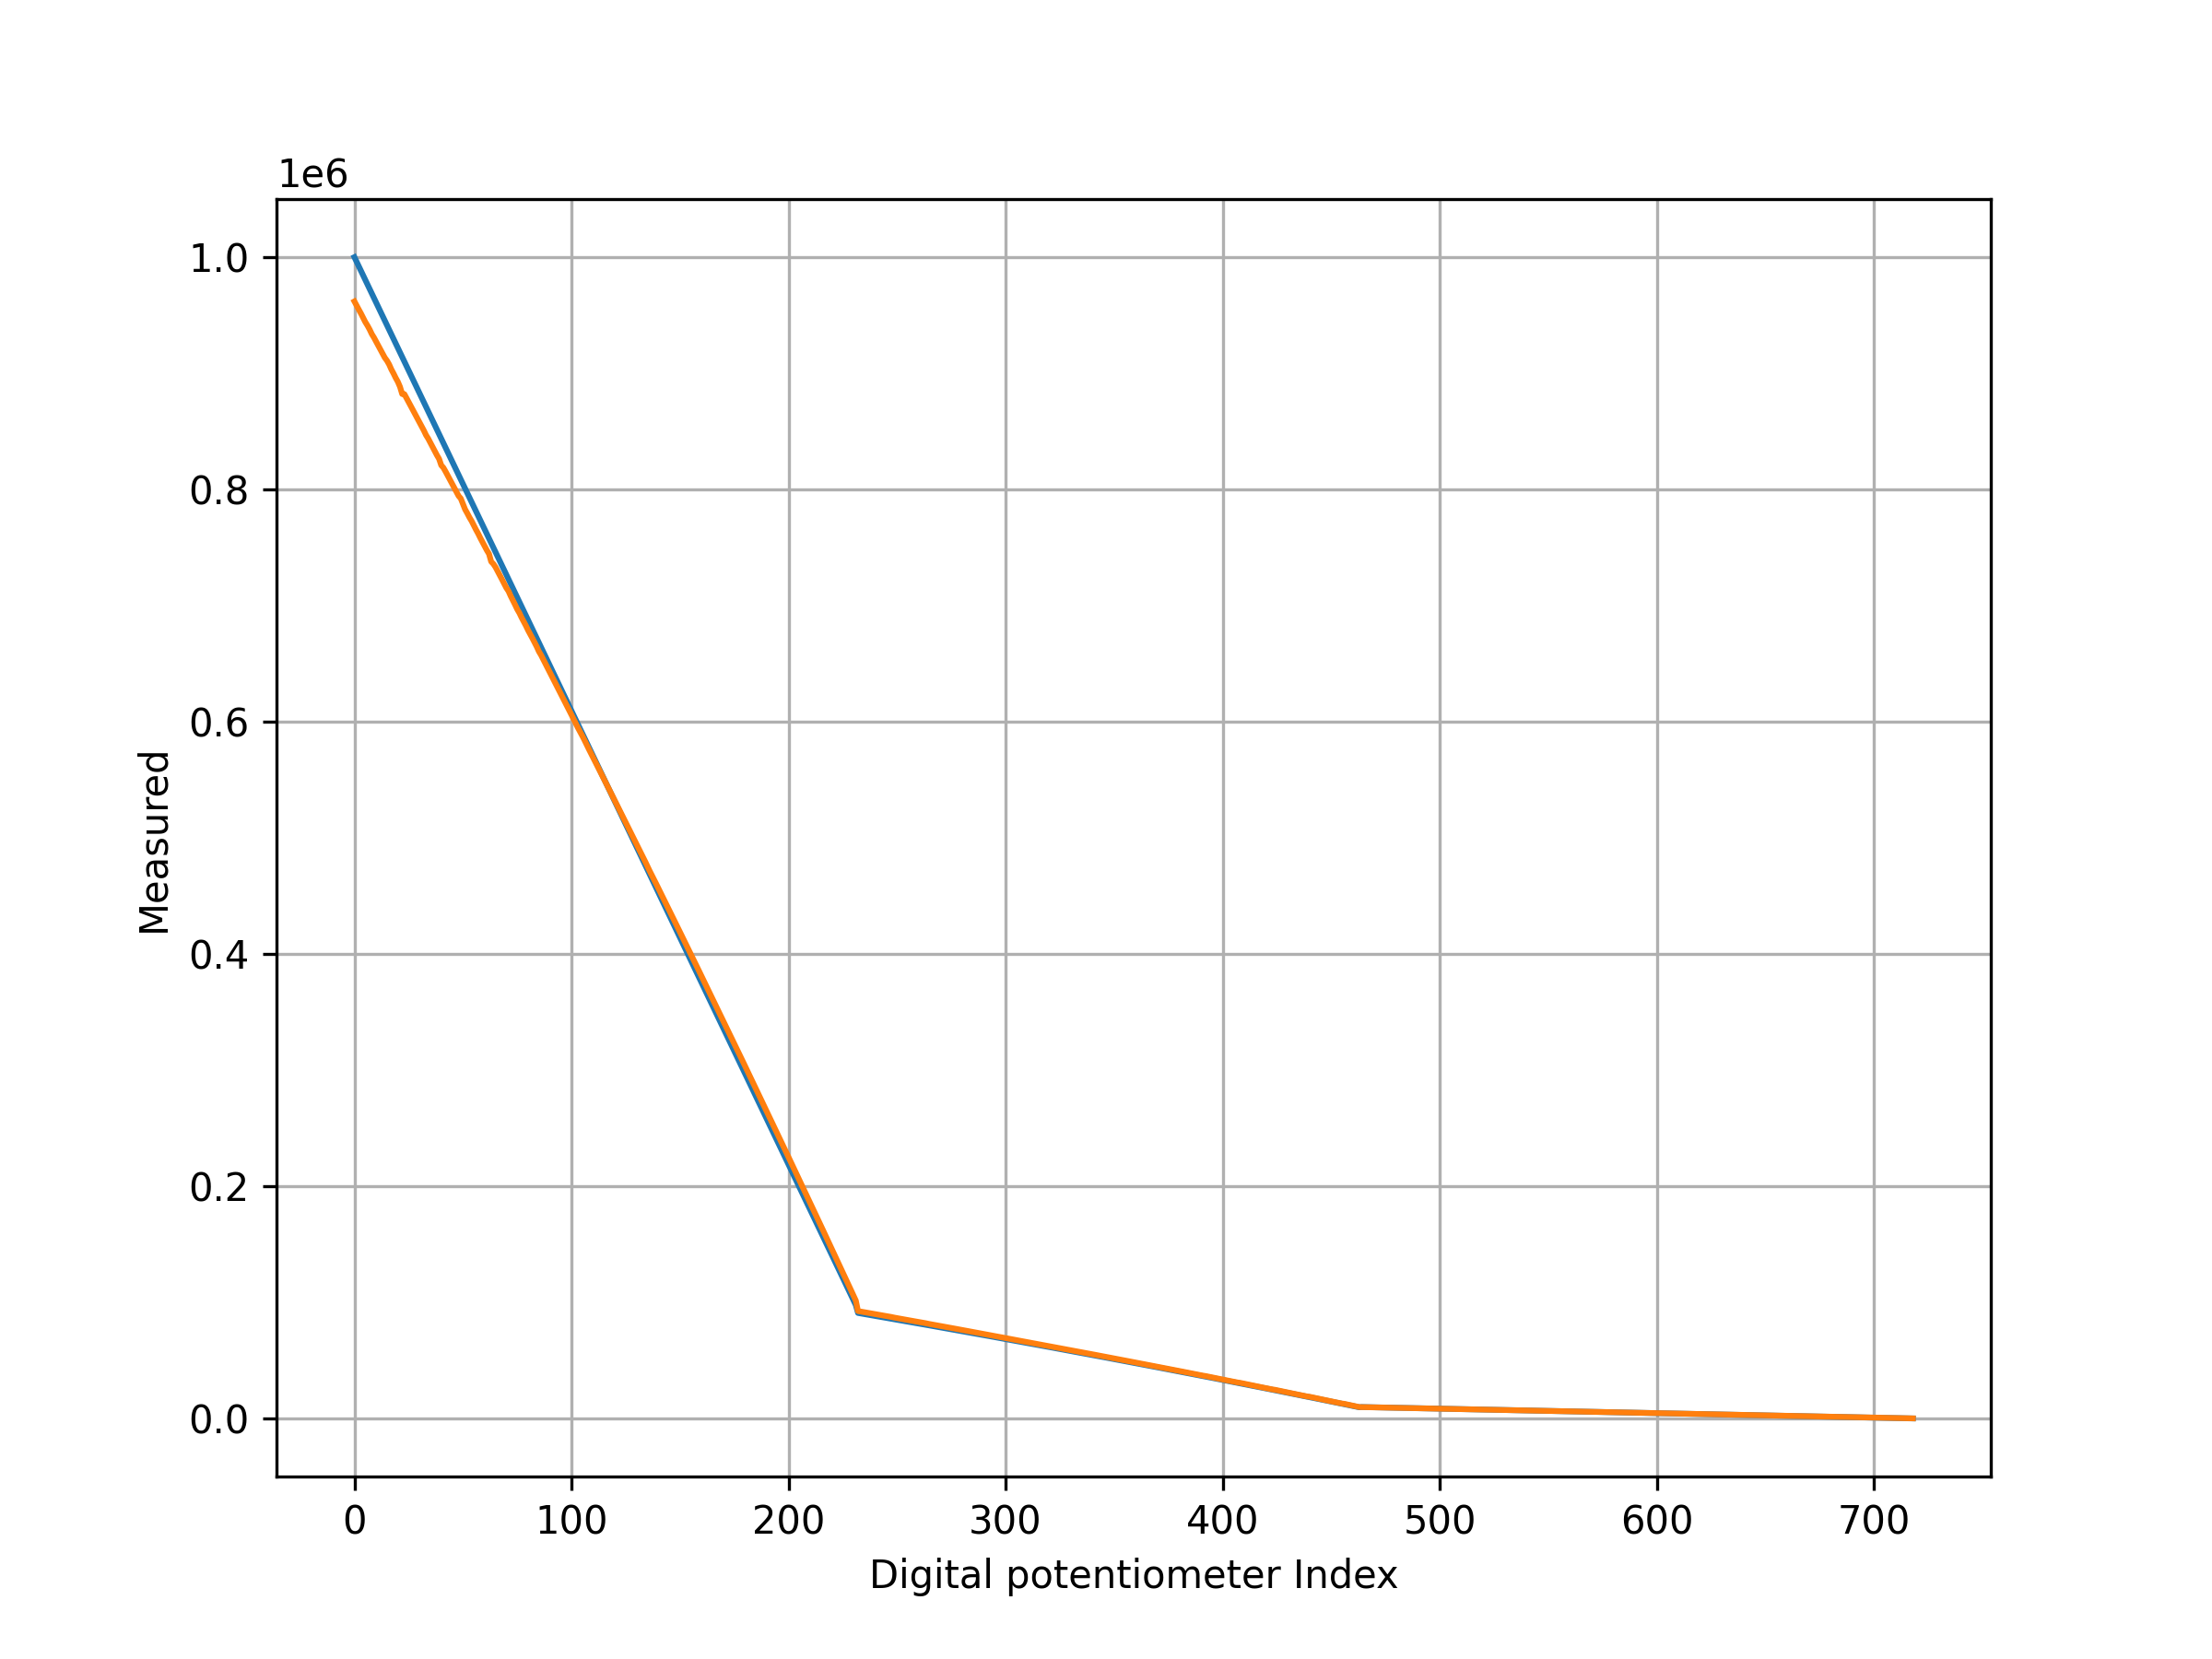

Source data for this figure (header and first rows):
index, epc, measured
0, 1000000, 961878
1, 996093, 958344
2, 992187, 954928
3, 988281, 951521
4, 984375, 947838
5, 980468, 944156
6, 976562, 941123
7, 972656, 937727
8, 968750, 933799
9, 964843, 930746
10, 960937, 927232
11, 957031, 923800
12, 953125, 920348
13, 949218, 916870
14, 945312, 913412
15, 941406, 910851
16, 937500, 907583
17, 933593, 903383
18, 929687, 899905
19, 925781, 896089
20, 921875, 892708
21, 917968, 888334
22, 914062, 882156
23, 910156, 882105
24, 906250, 878673
25, 902343, 875190
26, 898437, 871666
27, 894531, 868116
28, 890625, 864669
29, 886718, 861222
30, 882812, 857662
31, 878906, 854169
32, 875000, 850660
33, 871093, 846747
34, 867187, 843745
35, 863281, 840139
36, 859375, 836548
37, 855468, 833106
38, 851562, 829505
39, 847656, 826299
40, 843750, 820798
41, 839843, 818672
42, 835937, 815363
43, 832031, 811854
44, 828125, 808248
45, 824218, 804693
46, 820312, 801307
47, 816406, 797973
48, 812500, 794382
49, 808593, 792190
50, 804687, 787442
51, 800781, 782791
52, 796875, 779441
53, 792968, 775855
54, 789062, 772746
55, 785156, 769027
56, 781250, 765365
57, 777343, 761974
58, 773437, 758179
59, 769531, 754680
... 659 more rows
